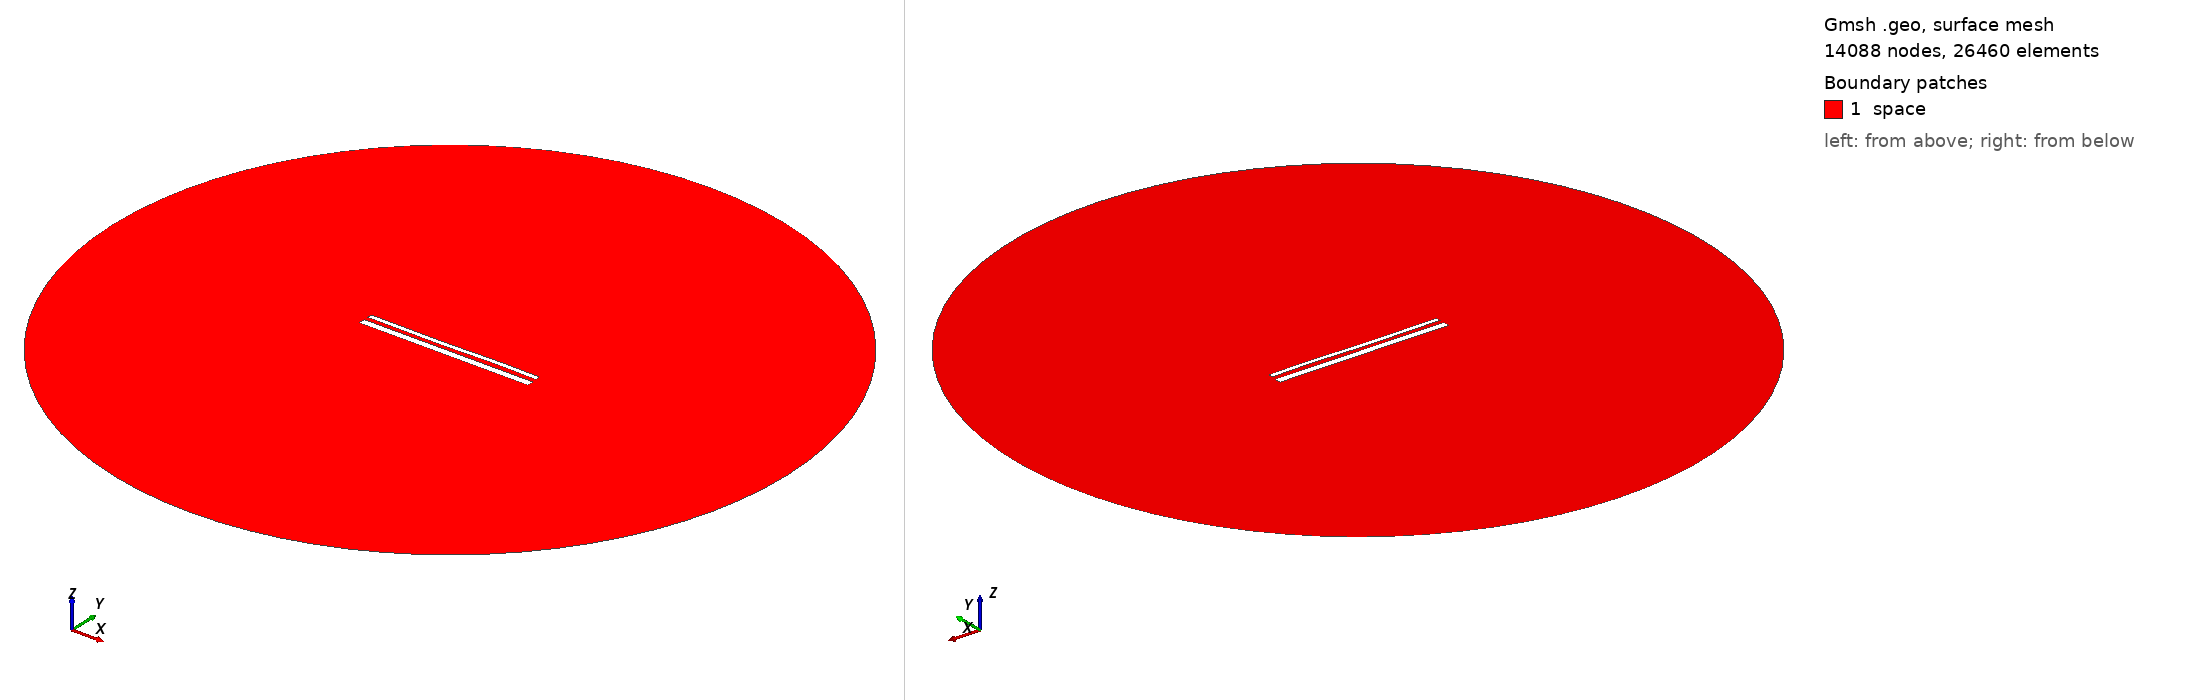

Gmsh geometry script, surface-meshed: 14088 nodes, 26460 surface elements. Boundary patches (legend numbers): 1 space. Left view from above one corner, right view from below the opposite corner. Legend entries are the model's physical surfaces. The drawing asked Gmsh for element sizes between 1% and 20% of the model's largest extent; the script's own settings can give other sizes.

=== 14904.geo (drawn) ===
//---------------------------------------
// Geometry kernel
//---------------------------------------

SetFactory("OpenCASCADE");



//---------------------------------------
// Parameters of the geometry
//---------------------------------------

// Overetch of the upper plate
overetch = 0.5;

// Distance between the plates
distance = 2.25;

// Discretization over the x axis (for the deformation)
nx = 50; 

// Length of the plate
L = 100 - overetch; 

// Number of modes
n = 4; 

// 1st mode coefficient
coeff(1) = 0.15;
beta(1) = 0.596864 * 3.1415926535 / L;

// 2nd mode coefficient
coeff(2) = -0.075;
beta(2) = 1.49418 * 3.1415926535 / L;

// 3rd mode coefficient
coeff(3) = -0.15;
beta(3) = 2.50025 * 3.1415926535 / L;

// 4th mode coefficient
coeff(4) = 0.07499999999999998;
beta(4) = 3.49999 * 3.1415926535 / L;



//---------------------------------------
// Upper plate (deformed rectangle)
//---------------------------------------

// Coordiantes of the upper plate
xmin = -50;
xmax = 50 - overetch;

// Height of the upper plate
yheight = 4 - 2 * overetch;

// Indexes of the points
UpperID[] = {};
LowerID[] = {};
LeftID[] = {};
RightID[] = {};

// Point index
p = 1;

// Horizontal edges
For i In {1:nx}
    x = xmin + (i-1)*(xmax - xmin)/(nx-1);

    y_bottom = distance / 2 + overetch;
    For j In {1:n}
        C = (Cosh(beta(j)*L) + Cos(beta(j)*L)) / (Sinh(beta(j)*L) + Sin(beta(j)*L));
        y_bottom  = y_bottom + coeff(j) * (Cosh(beta(j)*(x+50)) - Cos(beta(j)*(x+50)) - C * (Sinh(beta(j)*(x+50)) - Sin(beta(j)*(x+50))));
    EndFor

    y_top = y_bottom + yheight;

    Point(p) = {x, y_top, 0, 1.0};
    UpperID[i] = p;
    p = p + 1;

    Point(p) = {x, y_bottom, 0, 1.0};
    LowerID[i] = p;
    p = p + 1;
EndFor

// Create point lists
UpperPts[] = {}; LowerPts[] = {};
For i In {1:nx}
  UpperPts[] += {UpperID[i]};
  LowerPts[] += {LowerID[i]};
EndFor

// Build splines
Spline(1) = {UpperPts[]};
Spline(2) = {LowerPts[]};
Line(3) = {LowerPts[nx-1], UpperPts[nx-1]};
Line(4) = {LowerPts[0], UpperPts[0]};

// Build the plane surface
Curve Loop(1) = {2, 3, -1, -4};
Plane Surface(1) = {1};



//---------------------------------------
// Lower plate (rectangle)
//---------------------------------------

// Vertices
Point(1001) = {-50, -1, 0, 1.0};
Point(1002) = { 50, -1, 0, 1.0};
Point(1003) = { 50,  -5, 0, 1.0};
Point(1004) = {-50,  -5, 0, 1.0};

// Edges
Line(5) = {1001, 1002};
Line(6) = {1002, 1003};
Line(7) = {1003, 1004};
Line(8) = {1004, 1001};

// Plane surface
Line Loop(2) = {5, 6, 7, 8};
Plane Surface(2) = {2}; 



//---------------------------------------
// Outer (fictious) boundary
//---------------------------------------

// Points
Point(1005) = {0, 0, 0};       // Center
Point(1006) = {200, 0, 0};     // Start point
Point(1007) = {0, 200, 0};     // 90 degrees
Point(1008) = {-200, 0, 0};    // 180 degrees
Point(1009) = {0, -200, 0};    // 270 degrees

// Circle arcs (each needs start, center, end)
Circle(9) = {1006, 1005, 1007};
Circle(10) = {1007, 1005, 1008};
Circle(11) = {1008, 1005, 1009};
Circle(12) = {1009, 1005, 1006};

// Plane surface for the entire domain
Curve Loop(3) = {9, 10, 11, 12};
Surface(3) = {3};

// Subtract the plates from the whole domain to obtain the actual domain where we want to solve the equations
BooleanDifference{ Surface{3}; Delete; }{ Surface{1}; Surface{2}; Delete; }




//---------------------------------------
// Transfinite Lines/Curves
//---------------------------------------

// Set the number of points on the boundaries
r = 7;

// Plates
Transfinite Curve {1, 2} = 50*r Using Progression 1;
Transfinite Curve {3, 4} = 2*r Using Progression 1;
Transfinite Line {5, 7} = 50*r Using Progression 1;
Transfinite Line {6, 8} = 2*r Using Progression 1;

// Outer boundary
Transfinite Line {9, 10, 11, 12} = 20 Using Progression 1;



//---------------------------------------
// Physical groups
//---------------------------------------                

// Physical curves (boundaries)
Physical Line("force_segment", 10) = {2};
Physical Line("upper_plate", 11) = {1, 3, 4};
Physical Line("lower_plate", 12) = {5, 6, 7, 8};
Physical Line("boundary", 20) = {9, 10, 11, 12};

// Physical Surfaces
Physical Surface("space", 30) = {3};



//---------------------------------------
// 6. Generate the Mesh
//---------------------------------------

// 2D mesh generation
Mesh 2;
